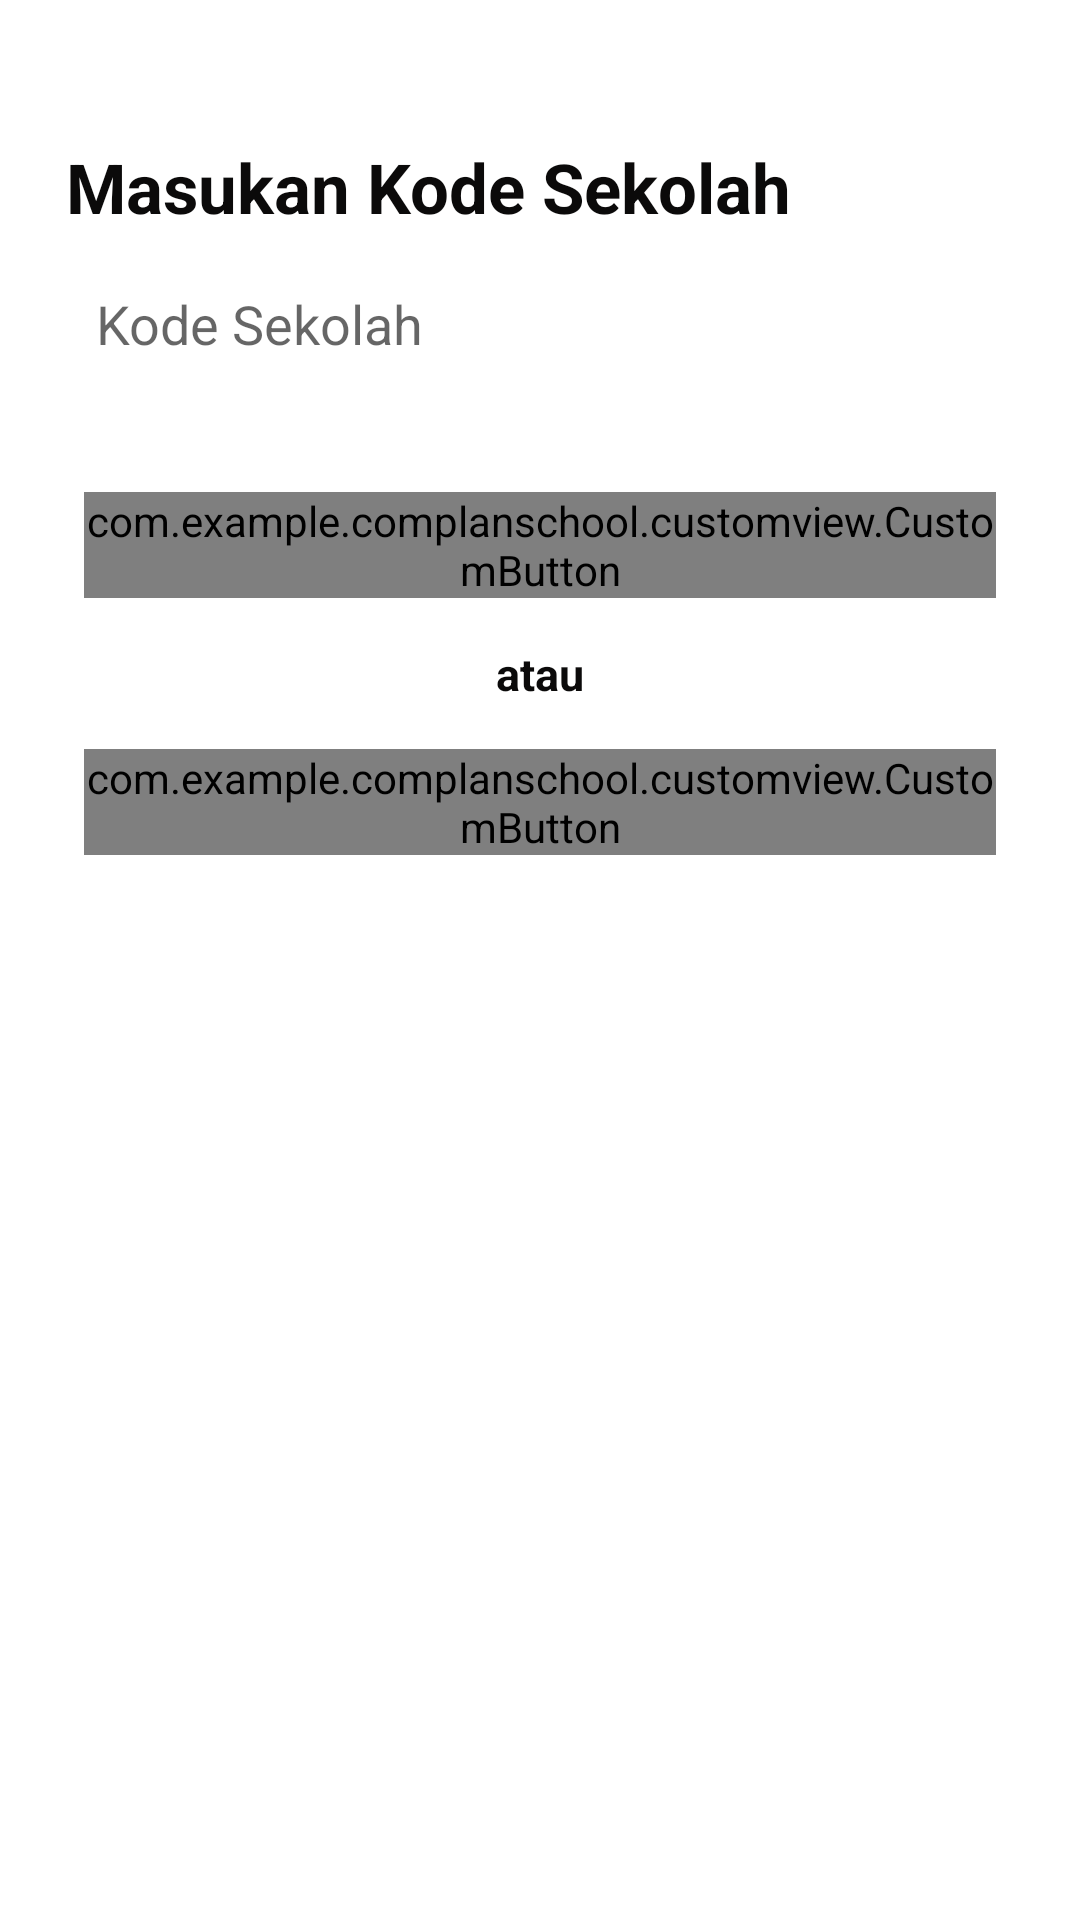

Reconstruct the res/layout file that produces this screen, plus the resources it refers to.
<!-- AndroidManifest.xml: application theme Theme.ComPlanSchool -->
<!-- res/layout/activity_select_code.xml -->
<?xml version="1.0" encoding="utf-8"?>
<androidx.constraintlayout.widget.ConstraintLayout xmlns:android="http://schemas.android.com/apk/res/android"
    xmlns:app="http://schemas.android.com/apk/res-auto"
    xmlns:tools="http://schemas.android.com/tools"
    android:layout_width="match_parent"
    android:layout_height="match_parent"
    tools:context=".authentication.SelectCode">

    <com.example.complanschool.customview.CustomButton
        android:id="@+id/btnConfirmCode"
        android:layout_width="match_parent"
        android:layout_height="wrap_content"
        android:layout_marginStart="28dp"
        android:layout_marginTop="32dp"
        android:layout_marginEnd="28dp"
        android:text="@string/btn_confirm_selectcode"
        app:layout_constraintEnd_toEndOf="parent"
        app:layout_constraintHorizontal_bias="0.0"
        app:layout_constraintStart_toStartOf="parent"
        app:layout_constraintTop_toBottomOf="@+id/edtCodeConfirm" />

    <com.example.complanschool.customview.CustomButton
        android:id="@+id/btnNoCode"
        android:layout_width="match_parent"
        android:layout_height="wrap_content"
        android:layout_marginStart="28dp"
        android:layout_marginTop="15dp"
        android:layout_marginEnd="28dp"
        android:text="@string/btn_buatsekolahbaru_selectcode"
        app:layout_constraintEnd_toEndOf="parent"
        app:layout_constraintHorizontal_bias="1.0"
        app:layout_constraintStart_toStartOf="parent"
        app:layout_constraintTop_toBottomOf="@+id/textView5" />

    <EditText
        android:id="@+id/edtCodeConfirm"
        android:layout_width="match_parent"
        android:layout_height="wrap_content"
        android:layout_marginStart="22dp"
        android:layout_marginEnd="22dp"
        android:autofillHints=""
        android:background="@drawable/custom_edittext_report"
        android:ems="10"
        android:hint="@string/title_kodesekolah_notification"
        android:inputType="textPersonName"
        android:minHeight="48dp"
        android:padding="10dp"
        app:layout_constraintBottom_toBottomOf="parent"
        app:layout_constraintEnd_toEndOf="parent"
        app:layout_constraintHorizontal_bias="0.0"
        app:layout_constraintStart_toStartOf="parent"
        app:layout_constraintTop_toTopOf="parent"
        app:layout_constraintVertical_bias="0.142" />

    <TextView
        android:id="@+id/textView4"
        android:layout_width="match_parent"
        android:layout_height="wrap_content"
        android:layout_marginStart="22dp"
        android:layout_marginTop="47dp"
        android:text="@string/title_selectcode"
        android:textColor="#0B0A0A"
        android:textSize="23sp"
        android:textStyle="bold"
        app:layout_constraintEnd_toEndOf="parent"
        app:layout_constraintStart_toStartOf="parent"
        app:layout_constraintTop_toTopOf="parent" />

    <TextView
        android:id="@+id/textView5"
        android:layout_width="match_parent"
        android:layout_height="wrap_content"
        android:layout_marginTop="15dp"
        android:gravity="center"
        android:text="@string/txt_atau_selectcode"
        android:textColor="#0B0A0A"
        android:textSize="15sp"
        android:textStyle="bold"
        app:layout_constraintEnd_toEndOf="parent"
        app:layout_constraintHorizontal_bias="1.0"
        app:layout_constraintStart_toStartOf="parent"
        app:layout_constraintTop_toBottomOf="@+id/btnConfirmCode" />

</androidx.constraintlayout.widget.ConstraintLayout>
<!-- resources referenced by this layout -->
<resources>
  <string name="btn_buatsekolahbaru_selectcode">Buat Sekolah Baru</string>
  <string name="btn_confirm_selectcode">Confirm</string>
  <string name="title_kodesekolah_notification">Kode Sekolah</string>
  <string name="title_selectcode">Masukan Kode Sekolah</string>
  <string name="txt_atau_selectcode">atau</string>
  
      //Notification
  <style name="Theme.ComPlanSchool" parent="Theme.MaterialComponents.DayNight.NoActionBar">
          
          <item name="colorPrimary">@color/blue_dark</item>
          <item name="colorPrimaryVariant">@color/blue_light</item>
  &gt;&gt;&gt;&gt;&gt;&gt;&gt; b0d136a (Menambahkan banyak fitur dari mulai membuat activity login, activity register, activity home dengan bottom navigation, activity input profile, activity list laporan person, activity list laporan fasilitas dan semuanya telah tersambung dengan firebase)
          <item name="colorOnPrimary">@color/white</item>
          
          <item name="colorSecondary">@color/teal_200</item>
          <item name="colorSecondaryVariant">@color/teal_700</item>
          <item name="colorOnSecondary">@color/black</item>
          
          <item name="android:statusBarColor">?attr/colorPrimaryVariant</item>
          
      </style>
  <color name="blue_dark">#2C3B98</color>
  <color name="blue_light">#5B67AE</color>
  <color name="white">#FFFFFFFF</color>
  <color name="teal_200">#FF03DAC5</color>
  <color name="teal_700">#FF018786</color>
  <color name="black">#FF000000</color>
</resources>
